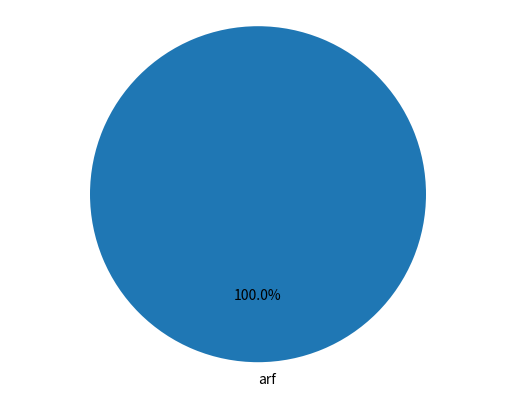

The matplotlib source for this figure:
# # for i in range(24+1):
# #     print(f"{i}:0,",end='')
# #
# #
# #March
# import pyotp
# import qrcode
#
# gen = pyotp.random_base32()
#
# code = pyotp.TOTP("").provisioning_uri(name="[email redacted]",issuer_name="pars")
# print(code)
# qrcode.make(code).save("qr_auth.png")
#
# print(code)
#
#
# # gen = pyotp.TOTP("")
# #
# # gen.verify(input(": "))


import matplotlib.pyplot as plt

# Market verileri
market_data = [
    {
        "name": "erzurum çağ kebab",
        "results": [
            {"name": "sincere", "result": 20},
            {"name": "reputable", "result": 10},
            {"name": "strong", "result": 20},
            {"name": "competence", "result": 20},
            {"name": "excitement", "result": 20},
        ]
    },
    # Diğer market verileri
]

# Tüm verilerin toplamı
total_results = sum([sum([x['result'] for x in market['results']]) for market in market_data])

# Pasta grafiği verileri
labels = ["arf"]
sizes = [sum([result['result'] for result in market['results']]) / total_results for market in market_data]

# Pasta grafiği oluşturma
fig1, ax1 = plt.subplots()
ax1.pie(sizes, labels=labels, autopct='%1.1f%%', startangle=90)
ax1.axis('equal')

plt.show()